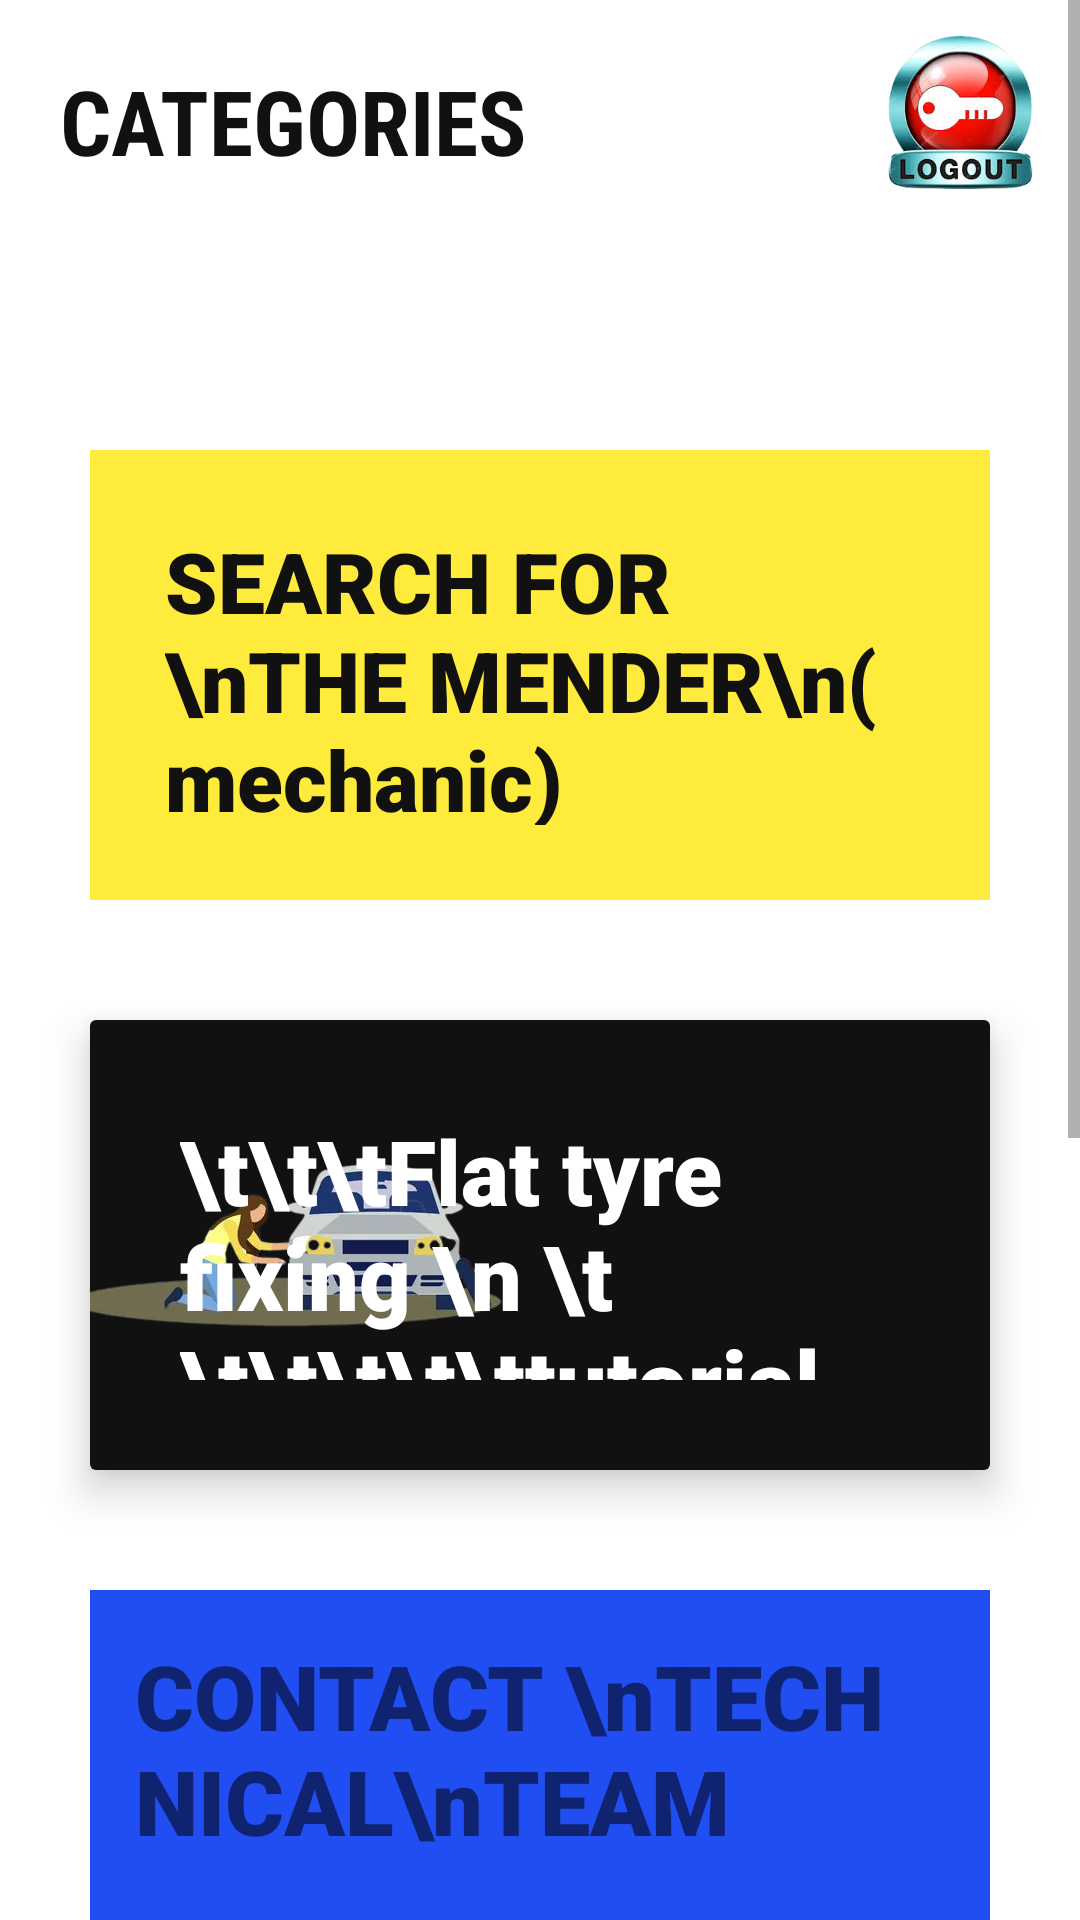

Produce the Android XML layout that renders to this screen, including the resource entries it uses.
<!-- AndroidManifest.xml: application theme Theme.Ora -->
<!-- res/layout/activity_homepage.xml -->
<?xml version="1.0" encoding="utf-8"?>
<ScrollView xmlns:android="http://schemas.android.com/apk/res/android"
    xmlns:app="http://schemas.android.com/apk/res-auto"
    xmlns:tools="http://schemas.android.com/tools"
    android:orientation="vertical"
    android:layout_width="match_parent"
    android:layout_height="match_parent"
    android:background="@color/white"
    tools:context=".Homepage">
    <LinearLayout
        android:layout_width="match_parent"
        android:layout_height="wrap_content"
        android:orientation="vertical"
        android:layout_margin="10dp">
        <RelativeLayout
            android:layout_width="match_parent"
            android:layout_height="?actionBarSize">
            <TextView
                android:layout_width="wrap_content"
                android:layout_height="wrap_content"
                android:text="CATEGORIES"
                android:textColor="#111"
                android:textSize="30sp"
                android:textStyle="bold"
                android:fontFamily="sans-serif-condensed"
                android:padding="10dp"/>


            <ImageView
                android:layout_width="60dp"
                android:layout_height="wrap_content"
                android:src="@drawable/log"
                android:layout_alignParentRight="true"
                android:id="@+id/search"/>


        </RelativeLayout>
        <TextView
            android:layout_width="wrap_content"
            android:layout_height="wrap_content"
            android:ellipsize="marquee"
            android:text=""/>



        <RelativeLayout
            android:layout_marginTop="45dp"
            android:layout_width="match_parent"
            android:layout_height="190dp">

            <RelativeLayout
                android:id="@+id/mech"
                android:layout_width="match_parent"
                android:layout_height="150dp"
                android:transitionName="logo_lay"
                android:layout_marginStart="20dp"
                android:layout_marginTop="20dp"
                android:layout_marginEnd="20dp"
                android:layout_marginBottom="20dp"
                android:background="#FFEB3B">

                <TextView
                    android:layout_width="wrap_content"
                    android:layout_height="wrap_content"
                    android:fontFamily="sans-serif-black"
                    android:padding="25dp"
                    android:textColor="#111"
                    android:text="SEARCH FOR \nTHE MENDER\n(mechanic)"
                    android:textSize="28sp" />




            </RelativeLayout>
            <ImageView
                android:id="@+id/car"
                android:layout_width="150dp"
                android:layout_height="150dp"
                android:src="@drawable/car"
                android:transitionName="logo_mech"
                android:layout_marginTop="-30dp"
                android:layout_alignParentRight="true"/>
        </RelativeLayout>
        <androidx.cardview.widget.CardView
            android:layout_width="match_parent"
            android:layout_height="wrap_content"
            app:cardBackgroundColor="#00000000"
            android:layout_margin="20dp"
            app:cardElevation="8dp">
            <RelativeLayout
                android:id="@+id/ar"
                android:layout_width="match_parent"
                android:layout_height="150dp"

                android:background="#111">
                <ImageView
                    android:layout_width="150dp"
                    android:layout_height="match_parent"
                    android:src="@drawable/puncture"
                    android:layout_marginLeft="-10dp"/>
                <TextView
                    android:layout_width="wrap_content"
                    android:layout_height="wrap_content"
                    android:text="\t\t\tFlat tyre fixing \n \t \t\t\t\t\ttutorial"
                    android:textSize="30sp"
                    android:textColor="#fff"
                    android:fontFamily="sans-serif-black"
                    android:padding="30dp"
                    android:layout_alignParentRight="true"/>



            </RelativeLayout>

        </androidx.cardview.widget.CardView>
        <RelativeLayout
            android:layout_width="match_parent"
            android:layout_height="190dp">

            <RelativeLayout
                android:id="@+id/contact"
                android:layout_width="match_parent"
                android:layout_height="150dp"
                android:layout_marginStart="20dp"
                android:layout_marginTop="20dp"
                android:layout_marginEnd="20dp"
                android:layout_marginBottom="20dp"
                android:background="#214EF3">

                <TextView
                    android:layout_width="wrap_content"
                    android:layout_height="wrap_content"
                    android:fontFamily="sans-serif-black"
                    android:padding="15dp"
                    android:text="CONTACT \nTECHNICAL\nTEAM"
                    android:textSize="30sp" />


            </RelativeLayout>
            <ImageView
                android:layout_width="150dp"
                android:layout_height="150dp"
                android:src="@drawable/contact"
                android:layout_marginTop="-20dp"
                android:layout_alignParentRight="true"/>
        </RelativeLayout>
        <RelativeLayout
            android:layout_width="match_parent"
            android:layout_height="190dp">

            <RelativeLayout
                android:id="@+id/emergen"
                android:layout_width="match_parent"
                android:layout_height="150dp"
                android:layout_marginStart="20dp"
                android:layout_marginTop="20dp"
                android:layout_marginEnd="20dp"
                android:layout_marginBottom="20dp"
                android:background="#F44336">

                <TextView
                    android:layout_width="wrap_content"
                    android:layout_height="wrap_content"
                    android:fontFamily="sans-serif-black"
                    android:padding="25dp"
                    android:text="EMERGENCY \nSERVICES"
                    android:textSize="30sp" />


            </RelativeLayout>
            <ImageView
                android:layout_width="150dp"
                android:layout_height="150dp"
                android:src="@drawable/emerge"
                android:layout_marginTop="-10dp"
                android:transitionName="logo_image"
                android:layout_marginRight="-10dp"
                android:layout_alignParentRight="true"/>
        </RelativeLayout>
        <RelativeLayout
            android:layout_width="match_parent"
            android:layout_height="190dp">

            <RelativeLayout
                android:id="@+id/community"
                android:layout_width="match_parent"
                android:layout_height="150dp"
                android:layout_marginStart="20dp"
                android:layout_marginTop="20dp"
                android:layout_marginEnd="20dp"
                android:layout_marginBottom="20dp"
                android:background="#8BC34A">

                <TextView
                    android:layout_width="wrap_content"
                    android:layout_height="wrap_content"
                    android:fontFamily="sans-serif-black"
                    android:padding="25dp"
                    android:text="COMMUNITY \nPAGE"
                    android:textSize="30sp" />


            </RelativeLayout>
            <ImageView
                android:layout_width="170dp"
                android:layout_height="170dp"
                android:src="@drawable/community"
                android:layout_marginTop="15dp"
                android:transitionName="logo_image"
                android:layout_marginRight="-10dp"
                android:layout_alignParentRight="true"/>
        </RelativeLayout>





    </LinearLayout>


</ScrollView>
<!-- resources referenced by this layout -->
<resources>
  <!-- drawable community: png bitmap (drawable, 31794 bytes) -->
  <!-- drawable emerge: png bitmap (drawable, 36963 bytes) -->
  <!-- drawable log: png bitmap (drawable, 67605 bytes) -->
  <!-- drawable puncture: png bitmap (drawable, 71240 bytes) -->
  <style name="Theme.Ora" parent="Theme.MaterialComponents.DayNight.NoActionBar">
          
          <item name="colorPrimary">@color/purple_500</item>
          <item name="colorPrimaryVariant">@color/purple_700</item>
          <item name="colorOnPrimary">@color/white</item>
          
          <item name="colorSecondary">@color/teal_200</item>
          <item name="colorSecondaryVariant">@color/teal_700</item>
          <item name="colorOnSecondary">@color/black</item>
          
          <item name="android:statusBarColor">?attr/colorPrimaryVariant</item>
          
      </style>
  <!-- not gathered from this repository: default colours our renderer supplied (Android Studio template values) -->
  <color name="purple_500">#FF6200EE</color>
  <color name="purple_700">#FF3700B3</color>
  <color name="teal_200">#FF03DAC5</color>
  <color name="teal_700">#FF018786</color>
  <color name="black">#FF000000</color>
  <color name="white">#FFFFFFFF</color>
</resources>
